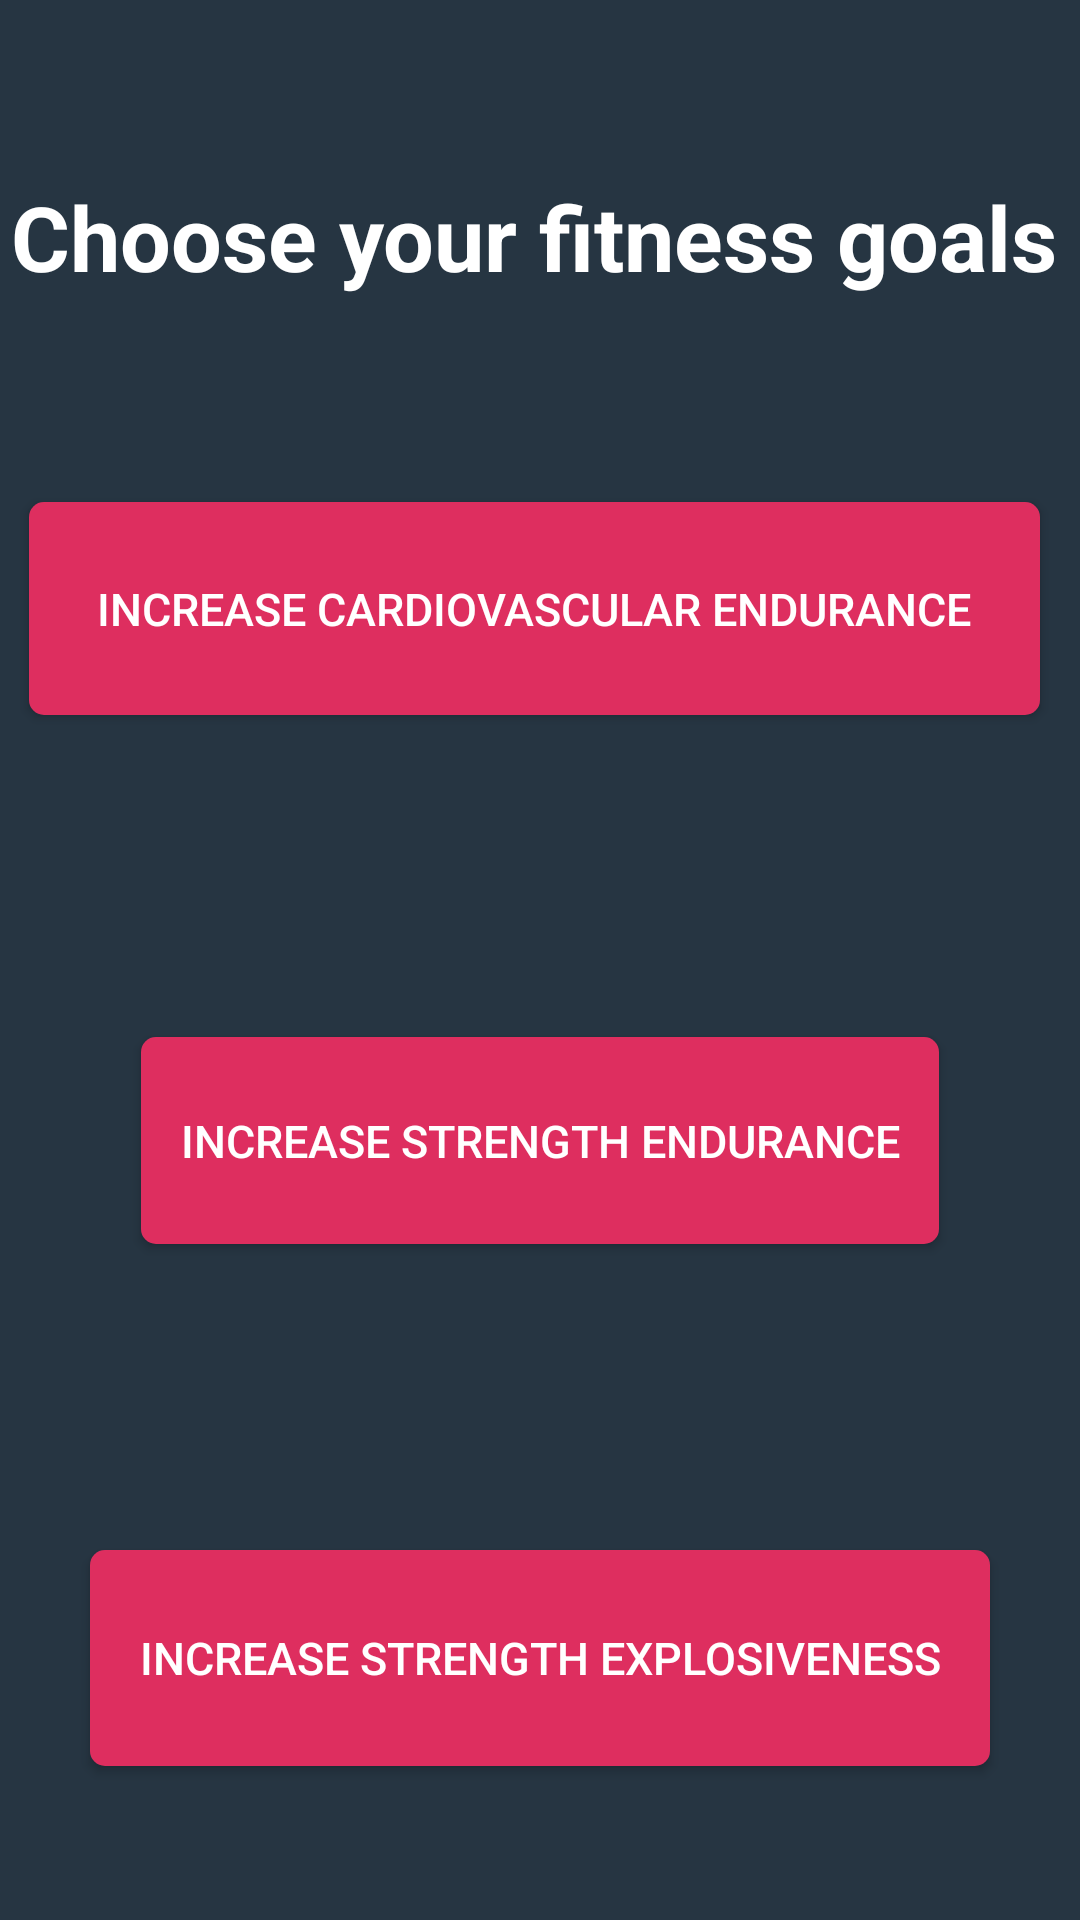

Android layout source for this screen:
<!-- AndroidManifest.xml: application theme AppTheme -->
<!-- res/layout/activity_choose.xml -->
<?xml version="1.0" encoding="utf-8"?>
<androidx.constraintlayout.widget.ConstraintLayout xmlns:android="http://schemas.android.com/apk/res/android"
    xmlns:app="http://schemas.android.com/apk/res-auto"
    xmlns:tools="http://schemas.android.com/tools"
    android:id="@+id/linearLayout"
    android:layout_width="match_parent"
    android:layout_height="match_parent"
    android:background="#263542">

    <TextView
        android:id="@+id/textView"
        android:layout_width="wrap_content"
        android:layout_height="wrap_content"
        android:text="Choose your fitness goals"
        android:textColor="@color/white"
        android:textSize="30dp"
        android:textStyle="bold"
        app:layout_constraintBottom_toBottomOf="parent"
        app:layout_constraintEnd_toEndOf="@+id/button2"
        app:layout_constraintStart_toStartOf="@+id/button2"
        app:layout_constraintTop_toTopOf="parent"
        app:layout_constraintVertical_bias="0.098" />

    <Button
        android:id="@+id/button2"
        android:layout_width="337dp"
        android:layout_height="71dp"
        android:background="@drawable/my_button"
        android:onClick="onButtonClick"
        android:text="Increase Cardiovascular Endurance"
        android:textColor="@color/white"
        android:textSize="15dp"
        app:layout_constraintBottom_toBottomOf="parent"
        app:layout_constraintEnd_toEndOf="@+id/button3"
        app:layout_constraintHorizontal_bias="0.526"
        app:layout_constraintStart_toStartOf="@+id/button3"
        app:layout_constraintTop_toTopOf="parent"
        app:layout_constraintVertical_bias="0.294" />

    <Button
        android:id="@+id/button3"
        android:layout_width="266dp"
        android:layout_height="69dp"
        android:layout_marginTop="90dp"
        android:onClick="onButtonClick"
        android:background="@drawable/my_button"
        android:text="Increase Strength Endurance"
        android:textColor="@color/white"
        android:textSize="15dp"
        app:layout_constraintBottom_toBottomOf="parent"
        app:layout_constraintEnd_toEndOf="@+id/button4"
        app:layout_constraintStart_toStartOf="@+id/button4"
        app:layout_constraintTop_toBottomOf="@+id/button2"
        app:layout_constraintVertical_bias="0.071" />

    <Button
        android:id="@+id/button4"
        android:layout_width="300dp"
        android:layout_height="72dp"
        android:layout_marginTop="90dp"
        android:background="@drawable/my_button"
        android:onClick="onButtonClick"
        android:text="Increase Strength Explosiveness"
        android:textColor="@color/white"
        android:textSize="15dp"
        app:layout_constraintBottom_toBottomOf="parent"
        app:layout_constraintEnd_toEndOf="parent"
        app:layout_constraintStart_toStartOf="parent"
        app:layout_constraintTop_toBottomOf="@+id/button3"
        app:layout_constraintVertical_bias="0.189" />


</androidx.constraintlayout.widget.ConstraintLayout>
<!-- resources referenced by this layout -->
<resources>
  <color name="white"> #FFFFFF </color>
  <!-- drawable my_button (drawable) -->
  <?xml version="1.0" encoding="utf-8"?>
  <shape xmlns:android="http://schemas.android.com/apk/res/android">
      <solid android:color="#de2e5f"/>
      <padding android:left="1dp"
          android:top="1dp"
          android:right="1dp"
          android:bottom="1dp" />
      <corners android:bottomLeftRadius="5dp"
          android:bottomRightRadius="5dp"
          android:topLeftRadius="5dp"
          android:topRightRadius="5dp"/>
  </shape>
  <style name="AppTheme" parent="Theme.AppCompat.Light.DarkActionBar">
          
          <item name="colorPrimary">@color/colorPrimary</item>
          <item name="colorPrimaryDark">@color/colorPrimaryDark</item>
          <item name="colorAccent">@color/colorAccent</item>
          <item name="windowNoTitle"> true </item>
          <item name="windowActionBar"> false </item>
      </style>
  <color name="colorPrimary">#008577</color>
  <color name="colorPrimaryDark">#253A4B </color>
  <color name="colorAccent">#D81B60</color>
</resources>
